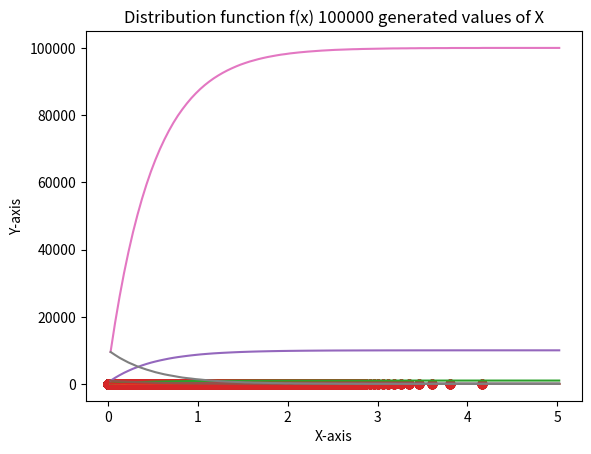

Write the Python code that produced this figure.
import matplotlib.pyplot as plt #pip install matplotlib
import math
import numpy as np #pip install numpy
import statistics
theta=0.5 # mean of the function

u=[] #to fill with 100000 values from linear congruence generator
def gen_lincong_foru():
    #X(i+1)=X(i)A mod M and U(i+1)=X(i+1)/M -> Linear Congruence Generator
    x=23 # x0 value
    m=4096
    a=17
    for i in range(0,100000):
        u.append(x/m)
        t=(a*x+1)%m #b=1
        x=t

x=[] #to get x from the inverse of exponential distribution
def gen_xfromu():
    #X=-(theta)log(1-U) -> Inverse of exponential distribution
    for i in range(0,100000):
        t=(-theta)*(math.log(1-u[i]))
        x.append(t)

fx=[]
def gen_fx_fromx():
    #F(x)=1-e^(-x/theta)
    for i in range(0,100000):
        t=1-math.exp(-x[i]/theta)
        fx.append(t)
        
def plot_xvsu(l):
    #take 0.05 interval length and plot X vs [0,5]
    x_cor=[] #will have the midpoint of that interval 
    y_cor=[] #will have the freq of x belonging to that interval
    ini=0
    freq=0
    while(ini<=5):
        x_cor.append(ini+0.05/2)
        for i in range(0,len(l)):
            if(l[i]>=ini and l[i]<=ini+0.05):
                freq=freq+1
        y_cor.append(freq)
        ini+=0.05 
    s_mean='Sample mean= '+str(np.mean(l)) #sample mean
    s_var='Sample variance= '+str(statistics.variance(l)) #sample var
    plt.plot(x_cor,y_cor)
    plt.xlabel('X-axis')
    plt.ylabel('Y-axis')
    plt.title(s_mean+'\n'+s_var+'\nDistribution function for '+str(len(l))+' generated values of X')
    plt.show()

def plot_xvsu_fr(l):
    #take 0.05 interval length and plot X vs [0,5]
    x_cor=[] #will have the midpoint of that interval 
    y_cor=[] #will have the freq of x belonging to that interval
    ini=0
    while(ini<=5):
        freq=0
        x_cor.append(ini+0.05/2)
        for i in range(0,len(l)):
            if(l[i]>=ini and l[i]<=ini+0.05):
                freq=freq+1
        y_cor.append(freq)
        ini+=0.05 
    plt.plot(x_cor,y_cor)
    plt.xlabel('X-axis')
    plt.ylabel('Y-axis')
    plt.title('Frequency vs Interval for '+str(len(l))+' generated values of X')
    plt.show()


def plot_fxvsx(no_values):
    x_cor=[] #will have the value of x generated 
    y_cor=[] #will have the corresponding value of fx
    for i in range(0,no_values):
        x_cor.append(x[i])
        y_cor.append(fx[i])
    plt.scatter(x_cor,y_cor)
    plt.xlabel('X-axis')
    plt.ylabel('Y-axis')
    plt.title('Distribution function f(x) '+str(no_values)+' generated values of X')
    plt.show()


print('Actual Mean= '+str(theta))
print('Actual Variance= '+str(theta*theta))
gen_lincong_foru()
gen_xfromu()
gen_fx_fromx()
plot_xvsu(x[0:100])
plot_xvsu_fr(x[0:100])
plot_fxvsx(100)
plot_xvsu(x[0:1000])
plot_xvsu_fr(x[0:1000])
plot_fxvsx(1000)
plot_xvsu(x[0:10000])
plot_xvsu_fr(x[0:10000])
plot_fxvsx(10000)
plot_xvsu(x[0:100000])
plot_xvsu_fr(x[0:100000])
plot_fxvsx(100000)